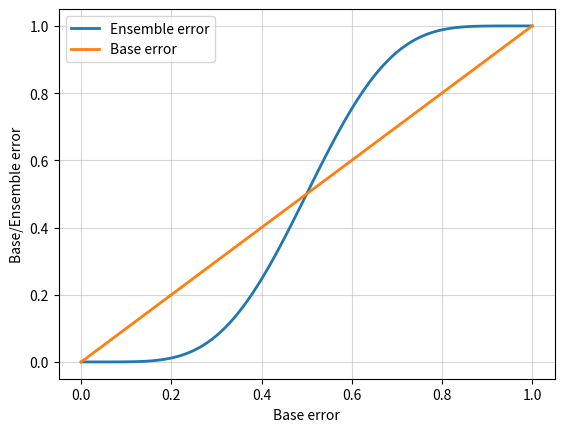

This chart was generated by the following Python code:
'''アンサンブル学習'''
from scipy.special import comb
import math
import numpy as np
import matplotlib.pyplot as plt


# 確率質量関数
def ensemble_error(n_classifier, error):
    k_start = int(math.ceil(n_classifier / 2.))
    probs = [comb(n_classifier, k) * error**k * (1-error)**(n_classifier-k)
        for k in range(k_start, n_classifier+1)]
    return sum(probs)

ensemble_error(n_classifier=11, error=0.25)

# errorの値を変えてグラフ化
error_range = np.arange(0.0, 1.01, 0.01)
ens_errors = [ensemble_error(n_classifier=11, error=error)
    for error in error_range]

plt.plot(error_range, ens_errors, label='Ensemble error', linewidth=2)
plt.plot(error_range, error_range, label='Base error', linewidth=2)
plt.xlabel('Base error')
plt.ylabel('Base/Ensemble error')
plt.legend(loc='upper left')
plt.grid(alpha=0.5)
plt.show()

# bincountによる重み計算
np.bincount([0, 0, 1], weights=[0.2, 0.2, 0.6])
np.argmax(np.bincount([0, 0, 1], weights=[0.2, 0.2, 0.6]))

# 確率と重み計算
ex = np.array([[0.9, 0.1],
               [0.8, 0.2],
               [0.4, 0.6]])
p = np.average(ex, axis=0, weights=[0.2, 0.2, 0.6])
p
np.argmax(p)
